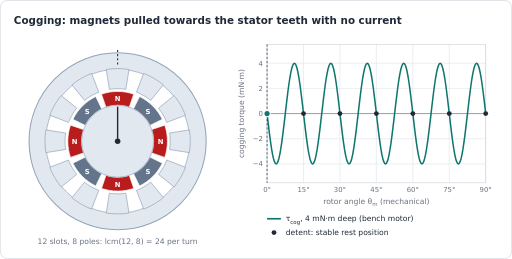
t = 0.00 s
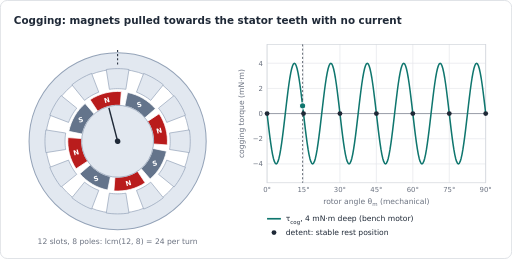
t = 0.98 s
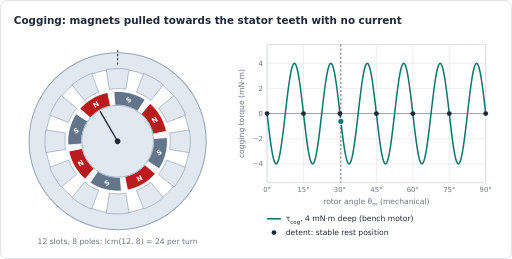
t = 2.03 s
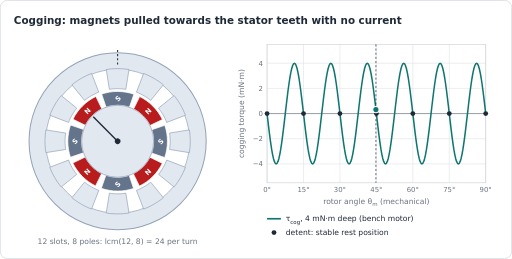
t = 2.99 s
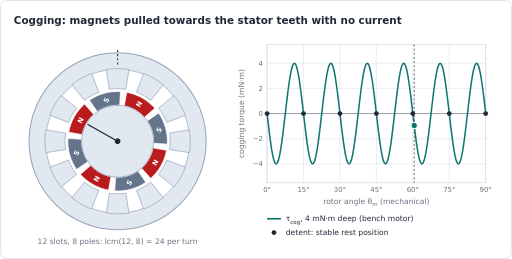
t = 4.04 s
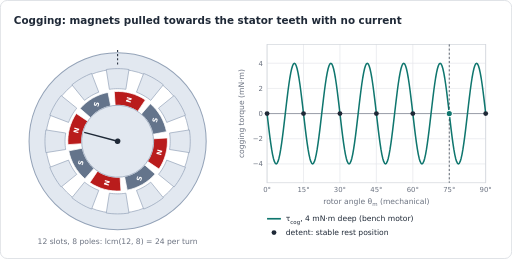
t = 5.00 s

The animated SVG that drew these frames (rendered in a browser with its animation timeline set to each time). Animation: 5 SMIL elements (animate=4,animateTransform=1); one cycle of 6.00 s, repeats indefinitely.

<svg xmlns="http://www.w3.org/2000/svg" width="740" height="374" viewBox="0 0 740 374" role="img" aria-labelledby="title" font-family="DejaVu Sans, Verdana, Arial, sans-serif"><title id="title">Cogging: magnets pulled towards the stator teeth with no current</title><defs><marker id="ah-0f766e" viewBox="0 0 10 10" refX="7" refY="5" markerWidth="3.4" markerHeight="3.4" markerUnits="strokeWidth" orient="auto"><path d="M0,0 L10,5 L0,10 z" fill="#0f766e"/></marker><marker id="ah-15803d" viewBox="0 0 10 10" refX="7" refY="5" markerWidth="3.4" markerHeight="3.4" markerUnits="strokeWidth" orient="auto"><path d="M0,0 L10,5 L0,10 z" fill="#15803d"/></marker><marker id="ah-1d4ed8" viewBox="0 0 10 10" refX="7" refY="5" markerWidth="3.4" markerHeight="3.4" markerUnits="strokeWidth" orient="auto"><path d="M0,0 L10,5 L0,10 z" fill="#1d4ed8"/></marker><marker id="ah-1f2937" viewBox="0 0 10 10" refX="7" refY="5" markerWidth="3.4" markerHeight="3.4" markerUnits="strokeWidth" orient="auto"><path d="M0,0 L10,5 L0,10 z" fill="#1f2937"/></marker><marker id="ah-475569" viewBox="0 0 10 10" refX="7" refY="5" markerWidth="3.4" markerHeight="3.4" markerUnits="strokeWidth" orient="auto"><path d="M0,0 L10,5 L0,10 z" fill="#475569"/></marker><marker id="ah-6b7280" viewBox="0 0 10 10" refX="7" refY="5" markerWidth="3.4" markerHeight="3.4" markerUnits="strokeWidth" orient="auto"><path d="M0,0 L10,5 L0,10 z" fill="#6b7280"/></marker><marker id="ah-7c3aed" viewBox="0 0 10 10" refX="7" refY="5" markerWidth="3.4" markerHeight="3.4" markerUnits="strokeWidth" orient="auto"><path d="M0,0 L10,5 L0,10 z" fill="#7c3aed"/></marker><marker id="ah-a16207" viewBox="0 0 10 10" refX="7" refY="5" markerWidth="3.4" markerHeight="3.4" markerUnits="strokeWidth" orient="auto"><path d="M0,0 L10,5 L0,10 z" fill="#a16207"/></marker><marker id="ah-b91c1c" viewBox="0 0 10 10" refX="7" refY="5" markerWidth="3.4" markerHeight="3.4" markerUnits="strokeWidth" orient="auto"><path d="M0,0 L10,5 L0,10 z" fill="#b91c1c"/></marker><marker id="ah-c2410c" viewBox="0 0 10 10" refX="7" refY="5" markerWidth="3.4" markerHeight="3.4" markerUnits="strokeWidth" orient="auto"><path d="M0,0 L10,5 L0,10 z" fill="#c2410c"/></marker></defs><rect x="0.5" y="0.5" width="739" height="373" rx="10" fill="#ffffff" stroke="#d1d5db"/><text x="20" y="34" font-size="15" fill="#1f2937" text-anchor="start" font-weight="bold">Cogging: magnets pulled towards the stator teeth with no current</text><g transform="translate(20 54)"><circle cx="150" cy="150" r="128" fill="#e2e8f0" stroke="#94a3b8" stroke-width="1.5"/><circle cx="150" cy="150" r="104" fill="#ffffff" stroke="#94a3b8" stroke-width="1"/><polygon points="166.43,46.29 162.34,45.73 158.24,45.32 154.12,45.08 150,45 145.88,45.08 141.76,45.32 137.66,45.73 133.57,46.29 138.11,74.94 141.07,74.53 144.04,74.23 147.02,74.06 150,74 152.98,74.06 155.96,74.23 158.93,74.53 161.89,74.94" fill="#e2e8f0" stroke="#94a3b8" stroke-width="1"/><polygon points="112.37,51.97 108.55,53.53 104.8,55.23 101.11,57.08 97.5,59.07 93.97,61.2 90.53,63.47 87.18,65.87 83.92,68.4 102.17,90.94 104.53,89.1 106.95,87.37 109.45,85.72 112,84.18 114.61,82.74 117.28,81.4 120,80.17 122.76,79.05" fill="#e2e8f0" stroke="#94a3b8" stroke-width="1"/><polygon points="68.4,83.92 65.87,87.18 63.47,90.53 61.2,93.97 59.07,97.5 57.08,101.11 55.23,104.8 53.53,108.55 51.97,112.37 79.05,122.76 80.17,120 81.4,117.28 82.74,114.61 84.18,112 85.72,109.45 87.37,106.95 89.1,104.53 90.94,102.17" fill="#e2e8f0" stroke="#94a3b8" stroke-width="1"/><polygon points="46.29,133.57 45.73,137.66 45.32,141.76 45.08,145.88 45,150 45.08,154.12 45.32,158.24 45.73,162.34 46.29,166.43 74.94,161.89 74.53,158.93 74.23,155.96 74.06,152.98 74,150 74.06,147.02 74.23,144.04 74.53,141.07 74.94,138.11" fill="#e2e8f0" stroke="#94a3b8" stroke-width="1"/><polygon points="51.97,187.63 53.53,191.45 55.23,195.2 57.08,198.89 59.07,202.5 61.2,206.03 63.47,209.47 65.87,212.82 68.4,216.08 90.94,197.83 89.1,195.47 87.37,193.05 85.72,190.55 84.18,188 82.74,185.39 81.4,182.72 80.17,180 79.05,177.24" fill="#e2e8f0" stroke="#94a3b8" stroke-width="1"/><polygon points="83.92,231.6 87.18,234.13 90.53,236.53 93.97,238.8 97.5,240.93 101.11,242.92 104.8,244.77 108.55,246.47 112.37,248.03 122.76,220.95 120,219.83 117.28,218.6 114.61,217.26 112,215.82 109.45,214.28 106.95,212.63 104.53,210.9 102.17,209.06" fill="#e2e8f0" stroke="#94a3b8" stroke-width="1"/><polygon points="133.57,253.71 137.66,254.27 141.76,254.68 145.88,254.92 150,255 154.12,254.92 158.24,254.68 162.34,254.27 166.43,253.71 161.89,225.06 158.93,225.47 155.96,225.77 152.98,225.94 150,226 147.02,225.94 144.04,225.77 141.07,225.47 138.11,225.06" fill="#e2e8f0" stroke="#94a3b8" stroke-width="1"/><polygon points="187.63,248.03 191.45,246.47 195.2,244.77 198.89,242.92 202.5,240.93 206.03,238.8 209.47,236.53 212.82,234.13 216.08,231.6 197.83,209.06 195.47,210.9 193.05,212.63 190.55,214.28 188,215.82 185.39,217.26 182.72,218.6 180,219.83 177.24,220.95" fill="#e2e8f0" stroke="#94a3b8" stroke-width="1"/><polygon points="231.6,216.08 234.13,212.82 236.53,209.47 238.8,206.03 240.93,202.5 242.92,198.89 244.77,195.2 246.47,191.45 248.03,187.63 220.95,177.24 219.83,180 218.6,182.72 217.26,185.39 215.82,188 214.28,190.55 212.63,193.05 210.9,195.47 209.06,197.83" fill="#e2e8f0" stroke="#94a3b8" stroke-width="1"/><polygon points="253.71,166.43 254.27,162.34 254.68,158.24 254.92,154.12 255,150 254.92,145.88 254.68,141.76 254.27,137.66 253.71,133.57 225.06,138.11 225.47,141.07 225.77,144.04 225.94,147.02 226,150 225.94,152.98 225.77,155.96 225.47,158.93 225.06,161.89" fill="#e2e8f0" stroke="#94a3b8" stroke-width="1"/><polygon points="248.03,112.37 246.47,108.55 244.77,104.8 242.92,101.11 240.93,97.5 238.8,93.97 236.53,90.53 234.13,87.18 231.6,83.92 209.06,102.17 210.9,104.53 212.63,106.95 214.28,109.45 215.82,112 217.26,114.61 218.6,117.28 219.83,120 220.95,122.76" fill="#e2e8f0" stroke="#94a3b8" stroke-width="1"/><polygon points="216.08,68.4 212.82,65.87 209.47,63.47 206.03,61.2 202.5,59.07 198.89,57.08 195.2,55.23 191.45,53.53 187.63,51.97 177.24,79.05 180,80.17 182.72,81.4 185.39,82.74 188,84.18 190.55,85.72 193.05,87.37 195.47,89.1 197.83,90.94" fill="#e2e8f0" stroke="#94a3b8" stroke-width="1"/><g transform="rotate(0 150 150)"><polygon points="173.32,81.88 167.63,80.19 161.82,78.98 155.93,78.24 150,78 144.07,78.24 138.18,78.98 132.37,80.19 126.68,81.88 133.16,100.8 137.27,99.58 141.46,98.71 145.72,98.18 150,98 154.28,98.18 158.54,98.71 162.73,99.58 166.84,100.8" fill="#b91c1c" stroke="#ffffff" stroke-width="1"/><text x="150" y="91.96" font-size="9.9" fill="#ffffff" text-anchor="middle" font-weight="bold">N</text><polygon points="118.32,85.34 113.11,88.17 108.14,91.42 103.46,95.07 99.09,99.09 95.07,103.46 91.42,108.14 88.17,113.11 85.34,118.32 103.3,127.12 105.35,123.35 107.69,119.77 110.33,116.38 113.23,113.23 116.38,110.33 119.77,107.69 123.35,105.35 127.12,103.3" fill="#64748b" stroke="#ffffff" stroke-width="1"/><text x="106.16" y="110.12" font-size="9.9" fill="#ffffff" text-anchor="middle" font-weight="bold">S</text><polygon points="81.88,126.68 80.19,132.37 78.98,138.18 78.24,144.07 78,150 78.24,155.93 78.98,161.82 80.19,167.63 81.88,173.32 100.8,166.84 99.58,162.73 98.71,158.54 98.18,154.28 98,150 98.18,145.72 98.71,141.46 99.58,137.27 100.8,133.16" fill="#b91c1c" stroke="#ffffff" stroke-width="1"/><text x="88" y="153.96" font-size="9.9" fill="#ffffff" text-anchor="middle" font-weight="bold">N</text><polygon points="85.34,181.68 88.17,186.89 91.42,191.86 95.07,196.54 99.09,200.91 103.46,204.93 108.14,208.58 113.11,211.83 118.32,214.66 127.12,196.7 123.35,194.65 119.77,192.31 116.38,189.67 113.23,186.77 110.33,183.62 107.69,180.23 105.35,176.65 103.3,172.88" fill="#64748b" stroke="#ffffff" stroke-width="1"/><text x="106.16" y="197.8" font-size="9.9" fill="#ffffff" text-anchor="middle" font-weight="bold">S</text><polygon points="126.68,218.12 132.37,219.81 138.18,221.02 144.07,221.76 150,222 155.93,221.76 161.82,221.02 167.63,219.81 173.32,218.12 166.84,199.2 162.73,200.42 158.54,201.29 154.28,201.82 150,202 145.72,201.82 141.46,201.29 137.27,200.42 133.16,199.2" fill="#b91c1c" stroke="#ffffff" stroke-width="1"/><text x="150" y="215.96" font-size="9.9" fill="#ffffff" text-anchor="middle" font-weight="bold">N</text><polygon points="181.68,214.66 186.89,211.83 191.86,208.58 196.54,204.93 200.91,200.91 204.93,196.54 208.58,191.86 211.83,186.89 214.66,181.68 196.7,172.88 194.65,176.65 192.31,180.23 189.67,183.62 186.77,186.77 183.62,189.67 180.23,192.31 176.65,194.65 172.88,196.7" fill="#64748b" stroke="#ffffff" stroke-width="1"/><text x="193.84" y="197.8" font-size="9.9" fill="#ffffff" text-anchor="middle" font-weight="bold">S</text><polygon points="218.12,173.32 219.81,167.63 221.02,161.82 221.76,155.93 222,150 221.76,144.07 221.02,138.18 219.81,132.37 218.12,126.68 199.2,133.16 200.42,137.27 201.29,141.46 201.82,145.72 202,150 201.82,154.28 201.29,158.54 200.42,162.73 199.2,166.84" fill="#b91c1c" stroke="#ffffff" stroke-width="1"/><text x="212" y="153.96" font-size="9.9" fill="#ffffff" text-anchor="middle" font-weight="bold">N</text><polygon points="214.66,118.32 211.83,113.11 208.58,108.14 204.93,103.46 200.91,99.09 196.54,95.07 191.86,91.42 186.89,88.17 181.68,85.34 172.88,103.3 176.65,105.35 180.23,107.69 183.62,110.33 186.77,113.23 189.67,116.38 192.31,119.77 194.65,123.35 196.7,127.12" fill="#64748b" stroke="#ffffff" stroke-width="1"/><text x="193.84" y="110.12" font-size="9.9" fill="#ffffff" text-anchor="middle" font-weight="bold">S</text><circle cx="150" cy="150" r="52" fill="#e2e8f0" stroke="#94a3b8" stroke-width="1"/><line x1="150" y1="150" x2="150" y2="100" stroke="#1f2937" stroke-width="2"/><circle cx="150" cy="150" r="4" fill="#1f2937"/><animateTransform attributeName="transform" type="rotate" dur="6s" repeatCount="indefinite" calcMode="linear" values="0 150 150;-0.75 150 150;-1.5 150 150;-2.25 150 150;-3 150 150;-3.75 150 150;-4.5 150 150;-5.25 150 150;-6 150 150;-6.75 150 150;-7.5 150 150;-8.25 150 150;-9 150 150;-9.75 150 150;-10.5 150 150;-11.25 150 150;-12 150 150;-12.75 150 150;-13.5 150 150;-14.25 150 150;-15 150 150;-15.75 150 150;-16.5 150 150;-17.25 150 150;-18 150 150;-18.75 150 150;-19.5 150 150;-20.25 150 150;-21 150 150;-21.75 150 150;-22.5 150 150;-23.25 150 150;-24 150 150;-24.75 150 150;-25.5 150 150;-26.25 150 150;-27 150 150;-27.75 150 150;-28.5 150 150;-29.25 150 150;-30 150 150;-30.75 150 150;-31.5 150 150;-32.25 150 150;-33 150 150;-33.75 150 150;-34.5 150 150;-35.25 150 150;-36 150 150;-36.75 150 150;-37.5 150 150;-38.25 150 150;-39 150 150;-39.75 150 150;-40.5 150 150;-41.25 150 150;-42 150 150;-42.75 150 150;-43.5 150 150;-44.25 150 150;-45 150 150;-45.75 150 150;-46.5 150 150;-47.25 150 150;-48 150 150;-48.75 150 150;-49.5 150 150;-50.25 150 150;-51 150 150;-51.75 150 150;-52.5 150 150;-53.25 150 150;-54 150 150;-54.75 150 150;-55.5 150 150;-56.25 150 150;-57 150 150;-57.75 150 150;-58.5 150 150;-59.25 150 150;-60 150 150;-60.75 150 150;-61.5 150 150;-62.25 150 150;-63 150 150;-63.75 150 150;-64.5 150 150;-65.25 150 150;-66 150 150;-66.75 150 150;-67.5 150 150;-68.25 150 150;-69 150 150;-69.75 150 150;-70.5 150 150;-71.25 150 150;-72 150 150;-72.75 150 150;-73.5 150 150;-74.25 150 150;-75 150 150;-75.75 150 150;-76.5 150 150;-77.25 150 150;-78 150 150;-78.75 150 150;-79.5 150 150;-80.25 150 150;-81 150 150;-81.75 150 150;-82.5 150 150;-83.25 150 150;-84 150 150;-84.75 150 150;-85.5 150 150;-86.25 150 150;-87 150 150;-87.75 150 150;-88.5 150 150;-89.25 150 150;-90 150 150"/></g><line x1="150" y1="18" x2="150" y2="42" stroke="#1f2937" stroke-width="1.5" stroke-dasharray="3 3"/><text x="150" y="298" font-size="11" fill="#6b7280" text-anchor="middle">12 slots, 8 poles: lcm(12, 8) = 24 per turn</text></g><g transform="translate(340 54)"><line x1="46" y1="182.73" x2="362" y2="182.73" stroke="#e5e7eb" stroke-width="1"/><text x="40" y="186.23" font-size="10" fill="#6b7280" text-anchor="end">−4</text><line x1="46" y1="146.36" x2="362" y2="146.36" stroke="#e5e7eb" stroke-width="1"/><text x="40" y="149.86" font-size="10" fill="#6b7280" text-anchor="end">−2</text><line x1="46" y1="110" x2="362" y2="110" stroke="#6b7280" stroke-width="1"/><text x="40" y="113.5" font-size="10" fill="#6b7280" text-anchor="end">0</text><line x1="46" y1="73.64" x2="362" y2="73.64" stroke="#e5e7eb" stroke-width="1"/><text x="40" y="77.14" font-size="10" fill="#6b7280" text-anchor="end">2</text><line x1="46" y1="37.27" x2="362" y2="37.27" stroke="#e5e7eb" stroke-width="1"/><text x="40" y="40.77" font-size="10" fill="#6b7280" text-anchor="end">4</text><line x1="46" y1="10" x2="46" y2="210" stroke="#e5e7eb" stroke-width="1"/><text x="46" y="224" font-size="10" fill="#6b7280" text-anchor="middle">0°</text><line x1="98.67" y1="10" x2="98.67" y2="210" stroke="#e5e7eb" stroke-width="1"/><text x="98.67" y="224" font-size="10" fill="#6b7280" text-anchor="middle">15°</text><line x1="151.33" y1="10" x2="151.33" y2="210" stroke="#e5e7eb" stroke-width="1"/><text x="151.33" y="224" font-size="10" fill="#6b7280" text-anchor="middle">30°</text><line x1="204" y1="10" x2="204" y2="210" stroke="#e5e7eb" stroke-width="1"/><text x="204" y="224" font-size="10" fill="#6b7280" text-anchor="middle">45°</text><line x1="256.67" y1="10" x2="256.67" y2="210" stroke="#e5e7eb" stroke-width="1"/><text x="256.67" y="224" font-size="10" fill="#6b7280" text-anchor="middle">60°</text><line x1="309.33" y1="10" x2="309.33" y2="210" stroke="#e5e7eb" stroke-width="1"/><text x="309.33" y="224" font-size="10" fill="#6b7280" text-anchor="middle">75°</text><line x1="362" y1="10" x2="362" y2="210" stroke="#e5e7eb" stroke-width="1"/><text x="362" y="224" font-size="10" fill="#6b7280" text-anchor="middle">90°</text><rect x="46" y="10" width="316" height="200" fill="none" stroke="#d1d5db" stroke-width="1"/><text x="204" y="240" font-size="11" fill="#6b7280" text-anchor="middle">rotor angle θ<tspan dy="3.3" font-size="7.92">m</tspan><tspan dy="-3.3"> (mechanical)</tspan></text><text x="12" y="110" font-size="11" fill="#6b7280" text-anchor="middle" transform="rotate(-90 12 110)">cogging torque (mN·m)</text><polyline points="46,110 47.32,121.38 48.63,132.47 49.95,143.02 51.27,152.75 52.58,161.43 53.9,168.84 55.22,174.8 56.53,179.17 57.85,181.83 59.17,182.73 60.48,181.83 61.8,179.17 63.12,174.8 64.43,168.84 65.75,161.43 67.07,152.75 68.38,143.02 69.7,132.47 71.02,121.38 72.33,110 73.65,98.62 74.97,87.53 76.28,76.98 77.6,67.25 78.92,58.57 80.23,51.16 81.55,45.2 82.87,40.83 84.18,38.17 85.5,37.27 86.82,38.17 88.13,40.83 89.45,45.2 90.77,51.16 92.08,58.57 93.4,67.25 94.72,76.98 96.03,87.53 97.35,98.62 98.67,110 99.98,121.38 101.3,132.47 102.62,143.02 103.93,152.75 105.25,161.43 106.57,168.84 107.88,174.8 109.2,179.17 110.52,181.83 111.83,182.73 113.15,181.83 114.47,179.17 115.78,174.8 117.1,168.84 118.42,161.43 119.73,152.75 121.05,143.02 122.37,132.47 123.68,121.38 125,110 126.32,98.62 127.63,87.53 128.95,76.98 130.27,67.25 131.58,58.57 132.9,51.16 134.22,45.2 135.53,40.83 136.85,38.17 138.17,37.27 139.48,38.17 140.8,40.83 142.12,45.2 143.43,51.16 144.75,58.57 146.07,67.25 147.38,76.98 148.7,87.53 150.02,98.62 151.33,110 152.65,121.38 153.97,132.47 155.28,143.02 156.6,152.75 157.92,161.43 159.23,168.84 160.55,174.8 161.87,179.17 163.18,181.83 164.5,182.73 165.82,181.83 167.13,179.17 168.45,174.8 169.77,168.84 171.08,161.43 172.4,152.75 173.72,143.02 175.03,132.47 176.35,121.38 177.67,110 178.98,98.62 180.3,87.53 181.62,76.98 182.93,67.25 184.25,58.57 185.57,51.16 186.88,45.2 188.2,40.83 189.52,38.17 190.83,37.27 192.15,38.17 193.47,40.83 194.78,45.2 196.1,51.16 197.42,58.57 198.73,67.25 200.05,76.98 201.37,87.53 202.68,98.62 204,110 205.32,121.38 206.63,132.47 207.95,143.02 209.27,152.75 210.58,161.43 211.9,168.84 213.22,174.8 214.53,179.17 215.85,181.83 217.17,182.73 218.48,181.83 219.8,179.17 221.12,174.8 222.43,168.84 223.75,161.43 225.07,152.75 226.38,143.02 227.7,132.47 229.02,121.38 230.33,110 231.65,98.62 232.97,87.53 234.28,76.98 235.6,67.25 236.92,58.57 238.23,51.16 239.55,45.2 240.87,40.83 242.18,38.17 243.5,37.27 244.82,38.17 246.13,40.83 247.45,45.2 248.77,51.16 250.08,58.57 251.4,67.25 252.72,76.98 254.03,87.53 255.35,98.62 256.67,110 257.98,121.38 259.3,132.47 260.62,143.02 261.93,152.75 263.25,161.43 264.57,168.84 265.88,174.8 267.2,179.17 268.52,181.83 269.83,182.73 271.15,181.83 272.47,179.17 273.78,174.8 275.1,168.84 276.42,161.43 277.73,152.75 279.05,143.02 280.37,132.47 281.68,121.38 283,110 284.32,98.62 285.63,87.53 286.95,76.98 288.27,67.25 289.58,58.57 290.9,51.16 292.22,45.2 293.53,40.83 294.85,38.17 296.17,37.27 297.48,38.17 298.8,40.83 300.12,45.2 301.43,51.16 302.75,58.57 304.07,67.25 305.38,76.98 306.7,87.53 308.02,98.62 309.33,110 310.65,121.38 311.97,132.47 313.28,143.02 314.6,152.75 315.92,161.43 317.23,168.84 318.55,174.8 319.87,179.17 321.18,181.83 322.5,182.73 323.82,181.83 325.13,179.17 326.45,174.8 327.77,168.84 329.08,161.43 330.4,152.75 331.72,143.02 333.03,132.47 334.35,121.38 335.67,110 336.98,98.62 338.3,87.53 339.62,76.98 340.93,67.25 342.25,58.57 343.57,51.16 344.88,45.2 346.2,40.83 347.52,38.17 348.83,37.27 350.15,38.17 351.47,40.83 352.78,45.2 354.1,51.16 355.42,58.57 356.73,67.25 358.05,76.98 359.37,87.53 360.68,98.62 362,110" fill="none" stroke="#0f766e" stroke-width="2.2" stroke-linejoin="round"/><circle cx="46" cy="110" r="3.5" fill="#1f2937"/><circle cx="98.67" cy="110" r="3.5" fill="#1f2937"/><circle cx="151.33" cy="110" r="3.5" fill="#1f2937"/><circle cx="204" cy="110" r="3.5" fill="#1f2937"/><circle cx="256.67" cy="110" r="3.5" fill="#1f2937"/><circle cx="309.33" cy="110" r="3.5" fill="#1f2937"/><circle cx="362" cy="110" r="3.5" fill="#1f2937"/><line y1="10" y2="210" stroke="#1f2937" stroke-width="1" stroke-dasharray="3 3" x1="46" x2="46"><animate attributeName="x1" dur="6s" repeatCount="indefinite" calcMode="linear" values="46;48.63;51.27;53.9;56.53;59.17;61.8;64.43;67.07;69.7;72.33;74.97;77.6;80.23;82.87;85.5;88.13;90.77;93.4;96.03;98.67;101.3;103.93;106.57;109.2;111.83;114.47;117.1;119.73;122.37;125;127.63;130.27;132.9;135.53;138.17;140.8;143.43;146.07;148.7;151.33;153.97;156.6;159.23;161.87;164.5;167.13;169.77;172.4;175.03;177.67;180.3;182.93;185.57;188.2;190.83;193.47;196.1;198.73;201.37;204;206.63;209.27;211.9;214.53;217.17;219.8;222.43;225.07;227.7;230.33;232.97;235.6;238.23;240.87;243.5;246.13;248.77;251.4;254.03;256.67;259.3;261.93;264.57;267.2;269.83;272.47;275.1;277.73;280.37;283;285.63;288.27;290.9;293.53;296.17;298.8;301.43;304.07;306.7;309.33;311.97;314.6;317.23;319.87;322.5;325.13;327.77;330.4;333.03;335.67;338.3;340.93;343.57;346.2;348.83;351.47;354.1;356.73;359.37;362"/><animate attributeName="x2" dur="6s" repeatCount="indefinite" calcMode="linear" values="46;48.63;51.27;53.9;56.53;59.17;61.8;64.43;67.07;69.7;72.33;74.97;77.6;80.23;82.87;85.5;88.13;90.77;93.4;96.03;98.67;101.3;103.93;106.57;109.2;111.83;114.47;117.1;119.73;122.37;125;127.63;130.27;132.9;135.53;138.17;140.8;143.43;146.07;148.7;151.33;153.97;156.6;159.23;161.87;164.5;167.13;169.77;172.4;175.03;177.67;180.3;182.93;185.57;188.2;190.83;193.47;196.1;198.73;201.37;204;206.63;209.27;211.9;214.53;217.17;219.8;222.43;225.07;227.7;230.33;232.97;235.6;238.23;240.87;243.5;246.13;248.77;251.4;254.03;256.67;259.3;261.93;264.57;267.2;269.83;272.47;275.1;277.73;280.37;283;285.63;288.27;290.9;293.53;296.17;298.8;301.43;304.07;306.7;309.33;311.97;314.6;317.23;319.87;322.5;325.13;327.77;330.4;333.03;335.67;338.3;340.93;343.57;346.2;348.83;351.47;354.1;356.73;359.37;362"/></line><circle r="4.5" fill="#0f766e" stroke="#ffffff" stroke-width="1.5" cx="46" cy="110"><animate attributeName="cx" dur="6s" repeatCount="indefinite" calcMode="linear" values="46;48.63;51.27;53.9;56.53;59.17;61.8;64.43;67.07;69.7;72.33;74.97;77.6;80.23;82.87;85.5;88.13;90.77;93.4;96.03;98.67;101.3;103.93;106.57;109.2;111.83;114.47;117.1;119.73;122.37;125;127.63;130.27;132.9;135.53;138.17;140.8;143.43;146.07;148.7;151.33;153.97;156.6;159.23;161.87;164.5;167.13;169.77;172.4;175.03;177.67;180.3;182.93;185.57;188.2;190.83;193.47;196.1;198.73;201.37;204;206.63;209.27;211.9;214.53;217.17;219.8;222.43;225.07;227.7;230.33;232.97;235.6;238.23;240.87;243.5;246.13;248.77;251.4;254.03;256.67;259.3;261.93;264.57;267.2;269.83;272.47;275.1;277.73;280.37;283;285.63;288.27;290.9;293.53;296.17;298.8;301.43;304.07;306.7;309.33;311.97;314.6;317.23;319.87;322.5;325.13;327.77;330.4;333.03;335.67;338.3;340.93;343.57;346.2;348.83;351.47;354.1;356.73;359.37;362"/><animate attributeName="cy" dur="6s" repeatCount="indefinite" calcMode="linear" values="110;132.47;152.75;168.84;179.17;182.73;179.17;168.84;152.75;132.47;110;87.53;67.25;51.16;40.83;37.27;40.83;51.16;67.25;87.53;110;132.47;152.75;168.84;179.17;182.73;179.17;168.84;152.75;132.47;110;87.53;67.25;51.16;40.83;37.27;40.83;51.16;67.25;87.53;110;132.47;152.75;168.84;179.17;182.73;179.17;168.84;152.75;132.47;110;87.53;67.25;51.16;40.83;37.27;40.83;51.16;67.25;87.53;110;132.47;152.75;168.84;179.17;182.73;179.17;168.84;152.75;132.47;110;87.53;67.25;51.16;40.83;37.27;40.83;51.16;67.25;87.53;110;132.47;152.75;168.84;179.17;182.73;179.17;168.84;152.75;132.47;110;87.53;67.25;51.16;40.83;37.27;40.83;51.16;67.25;87.53;110;132.47;152.75;168.84;179.17;182.73;179.17;168.84;152.75;132.47;110;87.53;67.25;51.16;40.83;37.27;40.83;51.16;67.25;87.53;110"/></circle><line x1="46" y1="262" x2="66" y2="262" stroke="#0f766e" stroke-width="2.4"/><text x="73" y="265.96" font-size="11" fill="#1f2937" text-anchor="start">τ<tspan dy="3.3" font-size="7.92">cog</tspan><tspan dy="-3.3">, 4 mN·m deep (bench motor)</tspan></text><circle cx="56" cy="282" r="3.5" fill="#1f2937"/><text x="73" y="285.96" font-size="11" fill="#1f2937" text-anchor="start">detent: stable rest position</text></g></svg>
